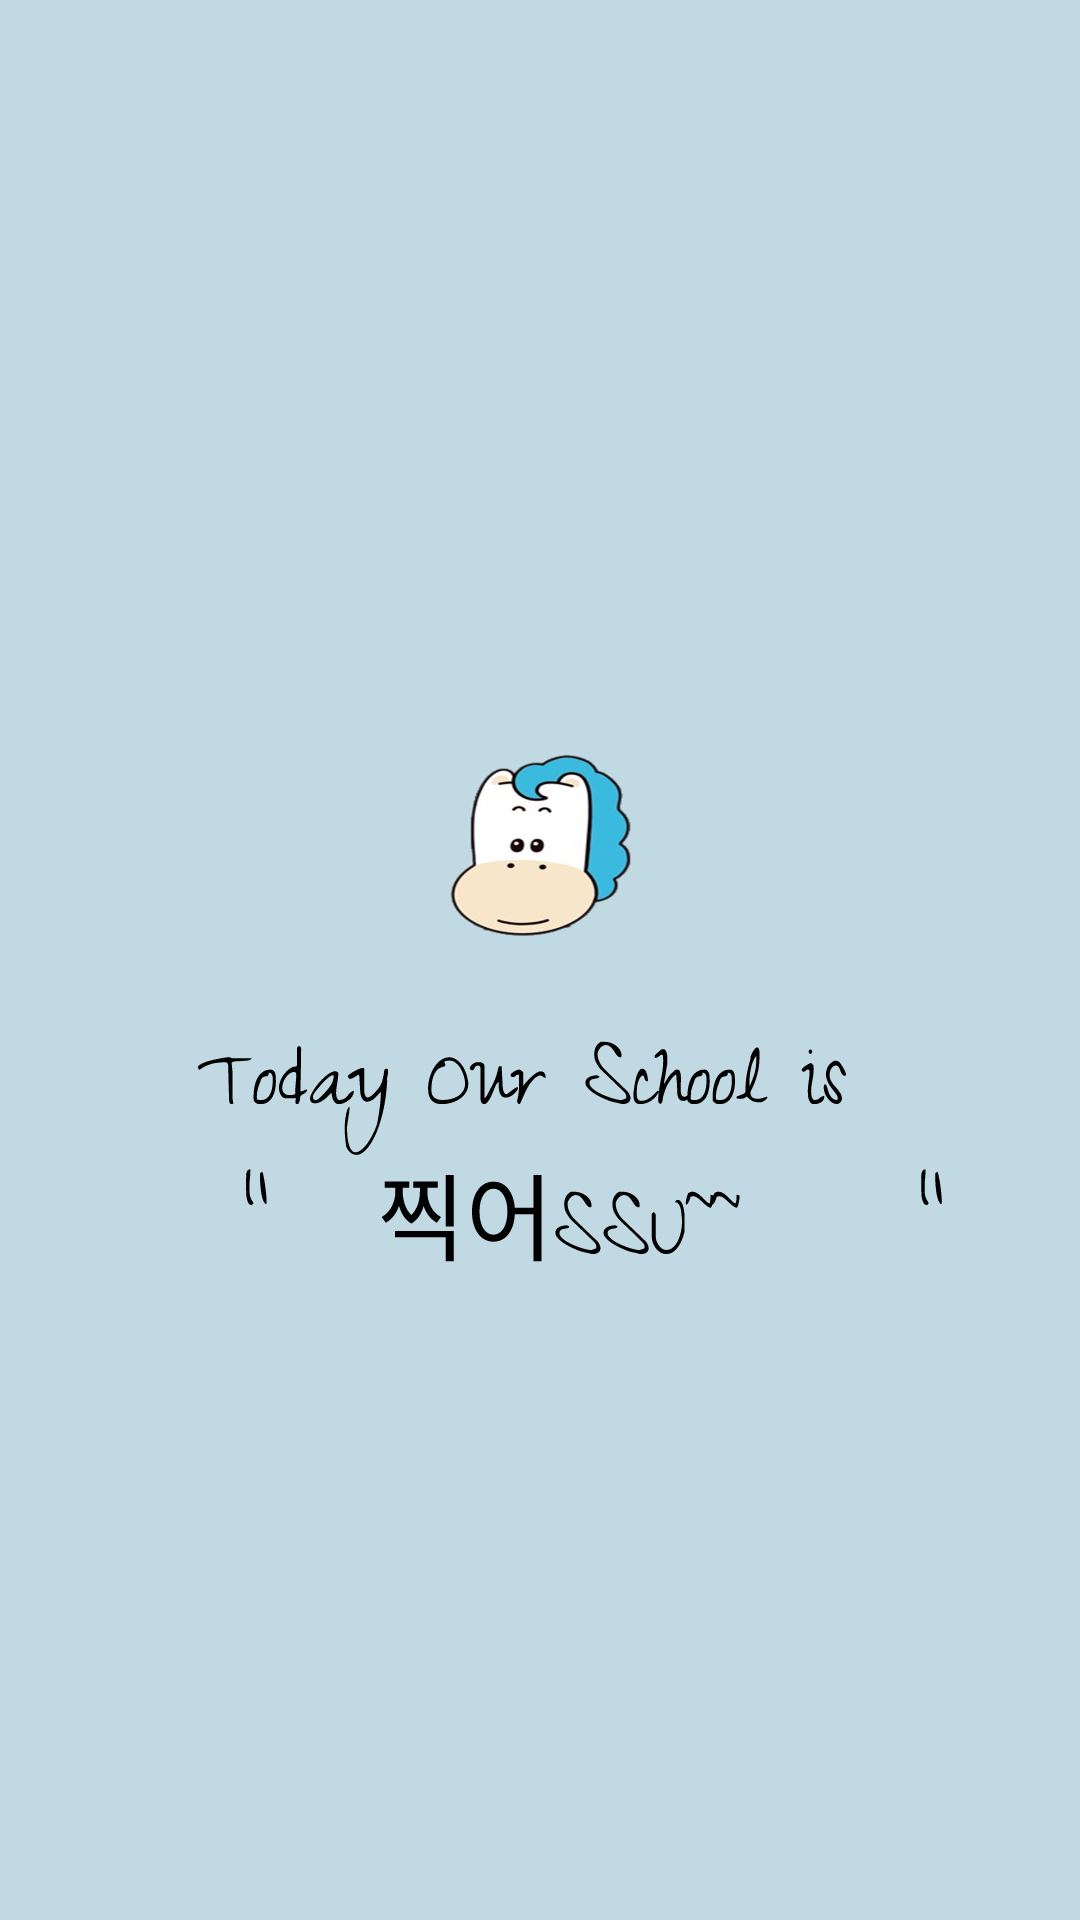

Layout XML and referenced resources for this Android screen:
<!-- AndroidManifest.xml: application theme Base.Theme.PICSSU -->
<!-- res/layout/activity_splash.xml -->
<?xml version="1.0" encoding="utf-8"?>
<androidx.constraintlayout.widget.ConstraintLayout xmlns:android="http://schemas.android.com/apk/res/android"
    xmlns:app="http://schemas.android.com/apk/res-auto"
    xmlns:tools="http://schemas.android.com/tools"
    android:layout_width="match_parent"
    android:layout_height="match_parent"
    android:background="@drawable/loading"
    android:orientation="vertical"
    android:paddingLeft="18dp"
    android:paddingRight="18dp">

    <ImageView
        android:layout_width="72dp"
        android:layout_height="72dp"
        android:layout_marginStart="168dp"
        android:layout_marginTop="247dp"
        android:layout_marginEnd="168dp"
        android:background="@drawable/logo1"
        app:layout_constraintEnd_toEndOf="parent"
        app:layout_constraintStart_toStartOf="parent"
        app:layout_constraintTop_toTopOf="parent" />

    <View
        android:layout_width="220dp"
        android:layout_height="100dp"
        android:layout_alignParentTop="true"
        android:layout_alignParentBottom="true"
        android:layout_marginStart="83dp"
        android:layout_marginTop="247dp"
        android:layout_marginEnd="83dp"
        android:background="@drawable/logo2"
        app:layout_constraintEnd_toEndOf="parent"
        app:layout_constraintStart_toStartOf="parent"
        app:layout_constraintTop_toTopOf="parent" />

</androidx.constraintlayout.widget.ConstraintLayout>
<!-- resources referenced by this layout -->
<resources>
  <!-- drawable loading: vector/xml drawable (drawable, 30730 chars, omitted) -->
  <!-- drawable logo1: png bitmap (drawable, 12081 bytes) -->
  <!-- drawable logo2: png bitmap (drawable, 107396 bytes) -->
  <style name="Base.Theme.PICSSU" parent="Theme.AppCompat.Light.NoActionBar">
          
          <item name="background">@color/white</item>
          
          <item name="android:textColor">#252525</item>
      </style>
  <color name="white">#FFFFFFFF</color>
</resources>
